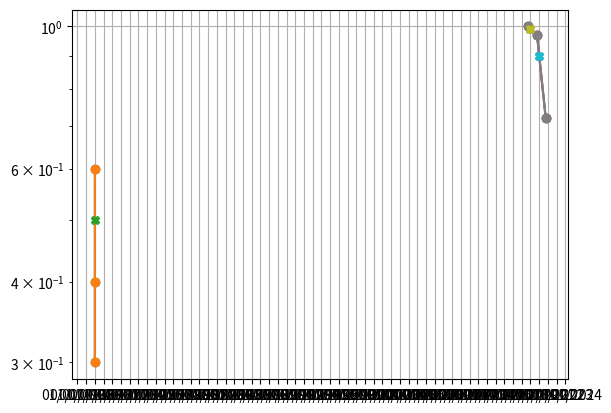

Here is the Python script that generated this plot:
# let's find distance travelled in 1 hour (interpolation)

s_1 = 25.75 # distance in km
t_1 = 15    # elapsed time in minutes
s_2 = 171.7
t_2 = 100

t = 60

w = (t - t_1)/(t_2 - t_1)
s = (1 - w)*s_1 + w*s_2

print ("{:.1f} km".format(s))

# distance travelled in first 10 minutes 
# (extrapolation because we are outside of the measured points)

s_1 = 25.75 # distance in km
t_1 = 15    # elapsed time in minutes
s_2 = 171.7
t_2 = 100

t = 10

w = (t - t_1)/(t_2 - t_1)
s = (1 - w)*s_1 + w*s_2

print ("{:.1f} km".format(s))

# distance travelled in a 3 hour trip (extrapolation)

s_1 = 25.75 # distance in km
t_1 = 15    # elapsed time in minutes
s_2 = 171.7
t_2 = 100

t = 180

w = (t - t_1)/(t_2 - t_1)
s = (1 - w)*s_1 + w*s_2

print ("{:.1f} km".format(s))

# pressure on top of the Mont Blanc (interpolation)
from math import log, exp

# first we take the logarithm of our measurements to use the linear 
# relation to interpolate
h_1 = 1000 # height in meters
s_1 = log(90) # logarithm of the pressure at heigth h1
h_2 = 7000 # height in meters
s_2 = log(40) # logarithm of the pressure at heigth h2

h = 4812

w = (h - h_1)/(h_2 - h_1)
s = (1 - w)*s_1 + w*s_2

print ("{:.1f} kPa".format(exp(s)))

# pressure on top of the Mount Everest (extrapolation)
from math import log, exp

# first we take the logarithm of our measurements to use the linear 
# relation to interpolate
h_1 = 1000 # height in meters
s_1 = log(90) # logarithm of the pressure at heigth h1
h_2 = 7000 # height in meters
s_2 = log(40) # logarithm of the pressure at heigth h2

h = 8848

w = (h - h_1)/(h_2 - h_1)
s = (1 - w)*s_1 + w*s_2

print ("{:.1f} kPa".format(exp(s)))

# let's assume we have a list 'xp' of x‐axis coordinates,
# and the corresponding values 'fp' of a function evaluated 
# at those x coordinates.
xp = [1, 2, 3]
fp = [0.3, 0.4, 0.6]

# let's see what this looks like when plotted on a graph
# we briefly introduce here the matplotlib module
# the keyword as allows to give shorter names to modules
from matplotlib import pyplot as plt
plt.plot(xp, fp, marker='o')
plt.grid(True)
plt.show()

# the numpy.interp function linearly interpolates these points to 
# estimate the value of f at other x coordinates. 
# For example, say we want to interpolate the points at x = 2.5::
import numpy as np
np.interp(2.5, xp, fp)

# let's see what this looks like when plotted on a graph

from matplotlib import pyplot as plt
plt.plot(xp, fp, marker='o')
plt.grid(True)
plt.plot(2.5, np.interp(2.5, xp, fp), marker='X')
plt.show()

help(np.interp)

# import modules and objects that we need
from datetime import date
import numpy, math
from matplotlib import pyplot as plt
import matplotlib.dates as mdates 
# with this notation we tell python to use mdates as an alias 
# for matplotlib.dates, I told you I'm lazy...

# define the input data
today_date = date(2019, 10, 1)

pillar_dates = [date(2019, 10, 1), date(2020, 10, 1), date(2021, 10, 1)]
discount_factors = [1.0, 0.97, 0.72]

# let's see what this looks like when plotted on a graph
# here a more complicated usage of matplotlib to
# get a nicer plot
plt.plot(pillar_dates, discount_factors, marker='o')
plt.gca().xaxis.set_major_formatter(mdates.DateFormatter('%m/%d/%Y'))
plt.gca().xaxis.set_major_locator(mdates.YearLocator())
plt.grid(True)
plt.show()

# define the df function
def df(d):
    # first thing we need to do is to apply the logarithm function 
    # to the discount factors since we are doing log‐linear and
    # not just linear interpolation
    log_discount_factors = []
    for discount_factor in discount_factors:
        log_discount_factors.append(math.log(discount_factor))
    
    # perform the linear interpolation of the log discount factors
    interpolated_log_discount_factor = \
        numpy.interp(d, pillar_dates, log_discount_factors)
    
    # return the interpolated discount factor
    return math.exp(interpolated_log_discount_factor)

def df(d):
    # first thing we need to do is to apply the logarithm function
    # to the discount factors since we are doing log‐linear and
    # not just linear interpolation
    log_discount_factors = []
    for discount_factor in discount_factors:
        log_discount_factors.append(math.log(discount_factor))
    
    # convert the pillar dates to pillar 'days'
    # i.e. number of days from today
    # to write shorter code we can use this NEW notation
    # which condenses for and list creation in one line
    pillar_days = \
        [(pillar_date - today_date).days for pillar_date in pillar_dates]
    
    # obviously we need to do the same to the value date
    # argument of the df function
    d_days = (d - today_date).days
    
    # perform the linear interpolation of the log discount factors
    interpolated_log_discount_factor = \
        numpy.interp(d_days, pillar_days, log_discount_factors)
    
    # return the interpolated discount factor
    return math.exp(interpolated_log_discount_factor)

# now we can use the df function to get discount factors
# on value dates between the given pillar dates
d0 = date(2020, 1, 1)
df0 = df(d0)
print (df0)

d1 = date(2021, 1, 1)
df1 = df(d1)
print (df1)

# let's see what these look like when plotted on a semi‐log graph

from matplotlib import pyplot as plt
import matplotlib.dates as mdates
plt.semilogy(pillar_dates, discount_factors, marker='o')
plt.semilogy(d0,df0 , marker='X')
plt.semilogy(d1,df1 , marker='X')
plt.gca().xaxis.set_major_formatter(mdates.DateFormatter('%m/%d/%Y'))
plt.gca().xaxis.set_major_locator(mdates.YearLocator())
plt.grid(True)
plt.show()

# let's see what these look like when plotted on a linear graph

from matplotlib import pyplot as plt
import matplotlib.dates as mdates
plt.plot(pillar_dates, discount_factors, marker='o')
plt.plot(d0,df0 , marker='X')
plt.plot(d1,df1 , marker='X')
plt.gca().xaxis.set_major_formatter(mdates.DateFormatter('%m/%d/%Y'))
plt.gca().xaxis.set_major_locator(mdates.YearLocator())
plt.grid(True)
plt.show()